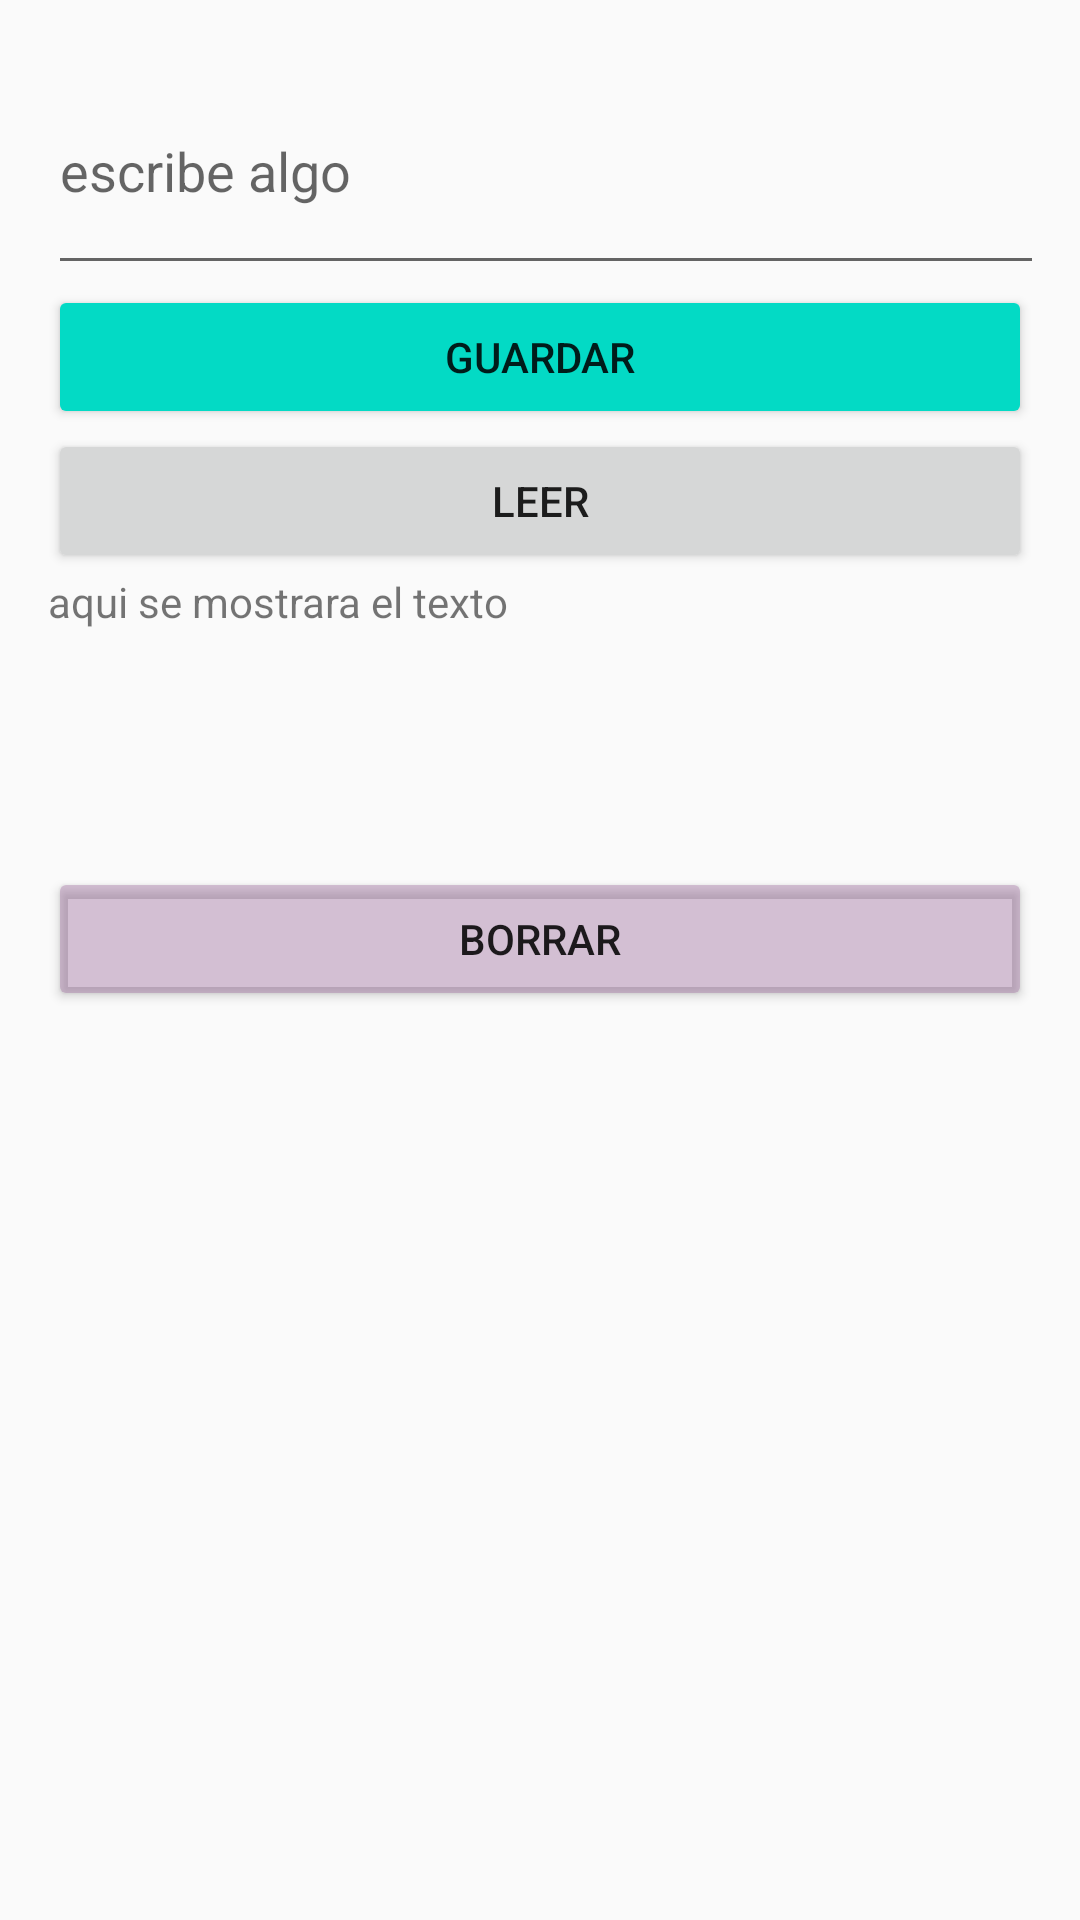

Android layout source for this screen:
<!-- AndroidManifest.xml: activity theme Theme.AppCompat.DayNight -->
<!-- res/layout/activity_ejemplo4.xml -->
<?xml version="1.0" encoding="utf-8"?>
<LinearLayout
    xmlns:android="http://schemas.android.com/apk/res/android"
    xmlns:app="http://schemas.android.com/apk/res-auto"
    xmlns:tools="http://schemas.android.com/tools"
    android:id="@+id/main"
    android:layout_width="match_parent"
    android:layout_height="match_parent"
    android:orientation="vertical"
    tools:context=".Tema4.Ejemplo4Activity"
    android:padding="16dp">

    <EditText
        android:id="@+id/inputText"
        android:layout_width="376dp"
        android:layout_height="79dp"
        android:hint="escribe algo"/>

    <Button
        android:id="@+id/saveButton"
        android:layout_width="match_parent"
        android:layout_height="wrap_content"
        android:text="Guardar"
        android:backgroundTint="@color/teal_200"/>

    <Button
        android:id="@+id/readButton"
        android:layout_width="match_parent"
        android:layout_height="wrap_content"
        android:text="Leer"/>

    <TextView
        android:id="@+id/outputText"
        android:layout_width="378dp"
        android:layout_height="98dp"
        android:inputType="textMultiLine"
        android:text="aqui se mostrara el texto "/>

    <Button
        android:id="@+id/btnBorrar"
        android:layout_width="match_parent"
        android:layout_height="wrap_content"
        android:text="Borrar"
        android:backgroundTint="#6969"/>


</LinearLayout>
<!-- resources referenced by this layout -->
<resources>

  <!-- not gathered from this repository: default colours our renderer supplied (Android Studio template values) -->
  <color name="teal_200">#FF03DAC5</color>
</resources>
